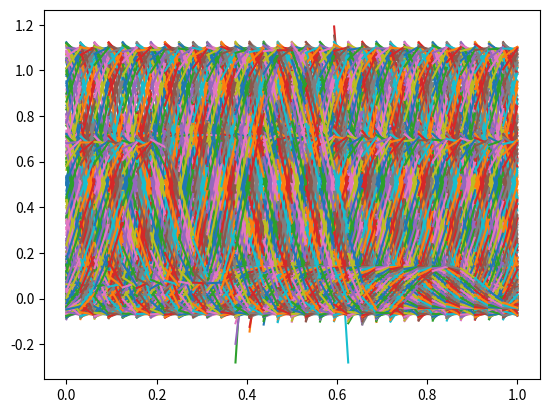

This chart was generated by the following Python code:
import numpy as np
import scipy
import scipy.integrate as integrate
import matplotlib.pyplot as plt
import matplotlib.animation as animation
"""
u_t + f(u)_x  = 0, 0<=x<=1, t_final = 2*pi,
u(x,0) = u_0 = sin(2*pi*x),
with periodic boundary conditions.
In this case, we assume the flux function f(u) = cu, where c is constant.
"""
c = 1 # velocity

tau = 2*np.pi

N = 2 # element polynomial degree 
basis = [lambda x:1-x,lambda x:x] # basis function

K = 32 # element number
xNode,step =np.linspace(0,1,K+1,retstep=True)

xh = np.vstack([xNode[0:-1],xNode[1:]]).T

def multi_wave(x):
    if 0.1 < x <=0.2:
        return 10*(x-0.1)
    elif 0.2 < x <= 0.3:
        return 10*(0.3-x)
    elif 0.4< x <=0.6:
        return 1
    elif 0.8< x <=0.9:
        return 100*(x-0.8)*(0.9-x)
    else:
        return 0

# u0 = lambda x:np.sin(tau*x)
u0 = multi_wave


# 1. calculate initial basis weight 
ExactRHS = np.zeros((N,K))
for n in range(N):
    for k in range(K):
        ExactRHS[n][k] = integrate.quad(lambda x:u0(x)*basis[n]((x - xh[k][0])/step),xh[k][0],xh[k][1])[0]

MassMatrix = np.zeros((N,N))
for n1 in range(N):
    for n2 in range(N):
        MassMatrix[n1][n2] = integrate.quad(lambda x:basis[n2](x)*basis[n1](x),0,1)[0]

BasisWeights = np.linalg.solve(MassMatrix,ExactRHS/step)

BasisWeights = np.reshape(BasisWeights,(N*K,1),order="F")

# 2.the semi_discrete system can be writen as u_t = L(u). Let's assemble the operator L.
up_wind_flux = c*np.array([[1,0,0],[0,0,-1]])
RHSIntegrals = np.array([[0,-1/2,-1/2],[0,1/2,1/2]])
Stencil = np.linalg.solve(MassMatrix,(up_wind_flux+RHSIntegrals)/step)

SemiMatrix = np.zeros([N*K,N*K])
for i in range(0,N*K-N,N):
    SemiMatrix[i:i+N,i:i+N+1] = Stencil
SemiMatrix = np.roll(SemiMatrix,-1,axis=1) #apply periodic BC
SemiMatrix[-N:,-N-1:] = Stencil

# 3. Time Discretization
delta_T = 0.001
final_T = 3
saved_u = BasisWeights 
for t in np.arange(0,final_T,delta_T):
    # TVD-RK3
    w1 = BasisWeights + np.matmul(SemiMatrix,BasisWeights)*delta_T
    w2 = 3/4*BasisWeights + 1/4*(w1 + np.matmul(SemiMatrix,w1)*delta_T)
    BasisWeights = 1/3*BasisWeights + 2/3*(w2 +np.matmul(SemiMatrix,w2)*delta_T)
    saved_u =  np.concatenate((saved_u,BasisWeights),axis=1)

saved_u = saved_u.T
saved_u = np.reshape(saved_u,(len(saved_u),-1,2))

# 交互模式显示动图
# plt.ion()
# for t in range(len(saved_u)):
#     for i in range(K):
#         plt.plot(xh[i],saved_u[t,i])
#     plt.pause(0.001)
#     plt.clf()
# plt.ioff()

fig  = plt.figure()
ims = []
for t in range(0,len(saved_u),10):
    im = plt.plot(xh.T,saved_u[t].T)
    ims.append(im)

ani = animation.ArtistAnimation(fig, ims, interval=10, repeat_delay=1000)
# ani.save("test.gif",writer='pillow')
plt.show()